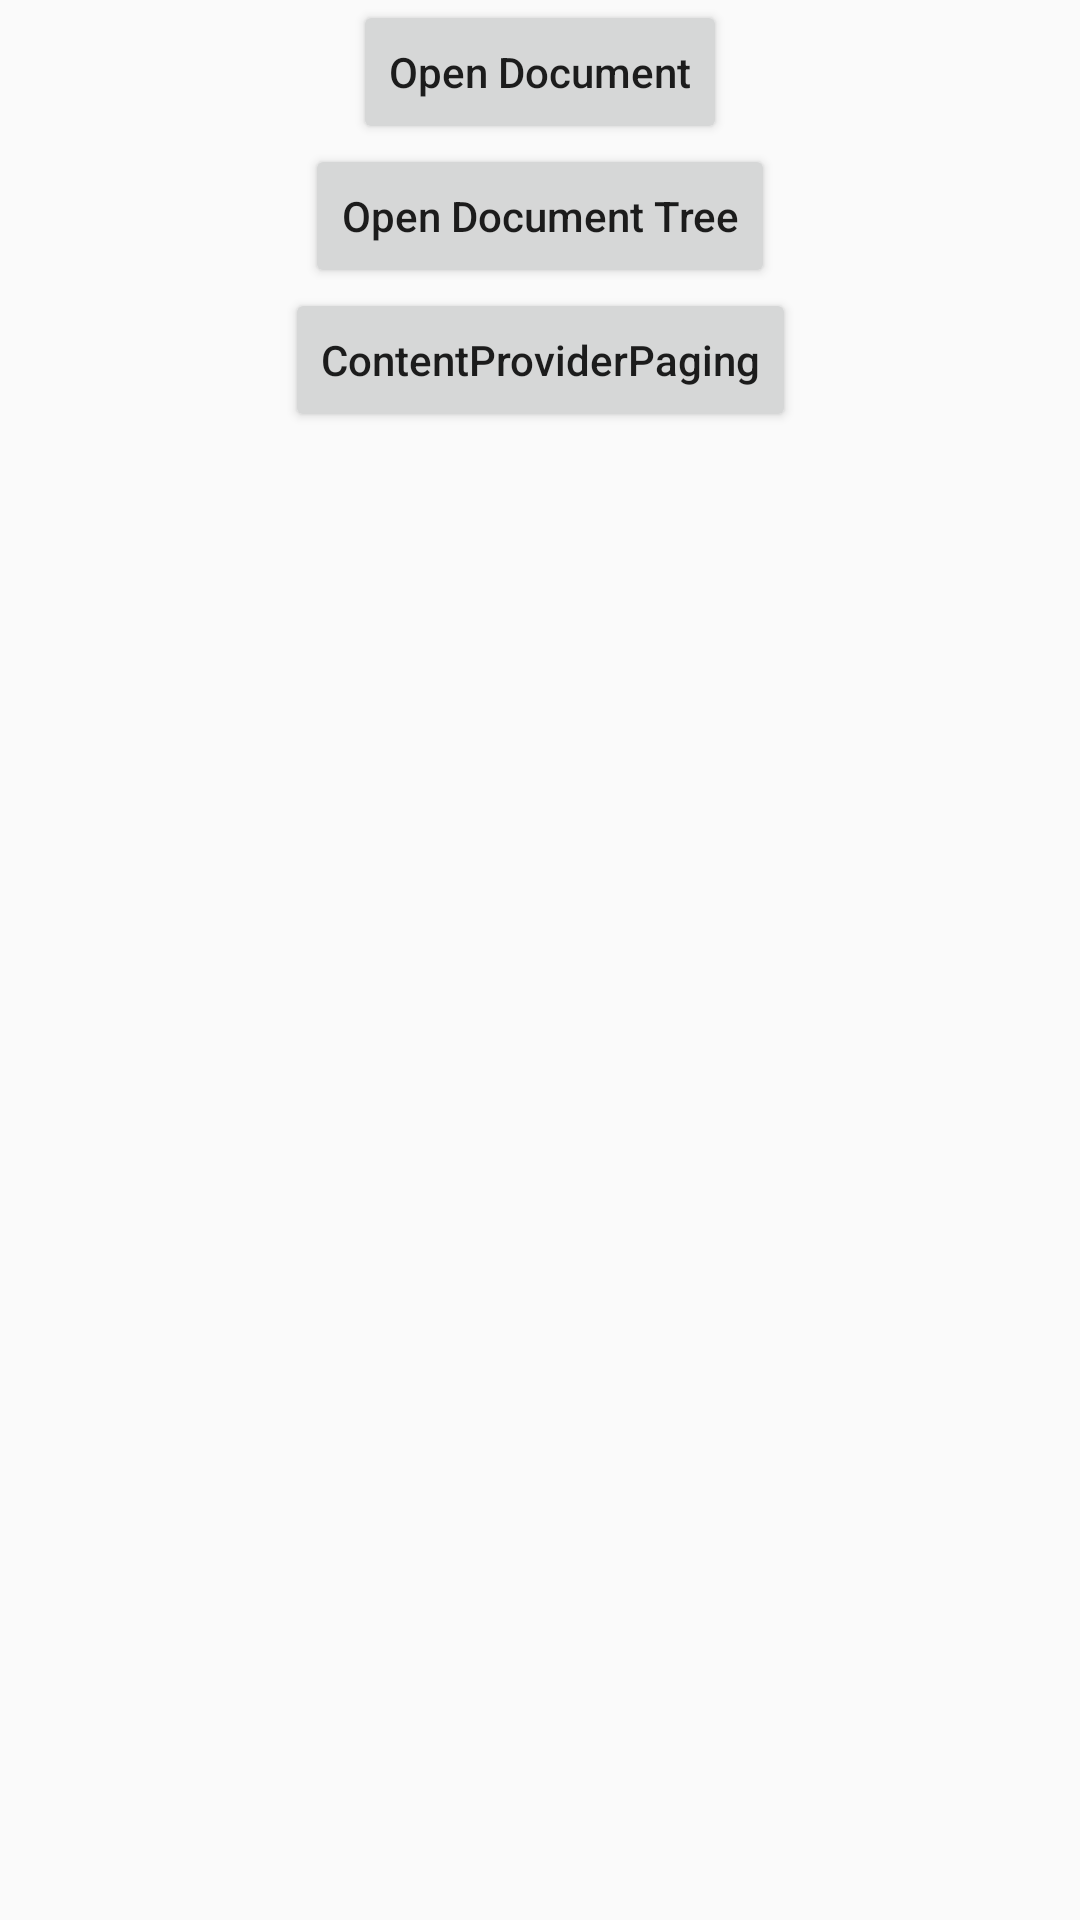

Reconstruct the res/layout file that produces this screen, plus the resources it refers to.
<!-- AndroidManifest.xml: application theme AppTheme -->
<!-- res/layout/activity_main.xml -->
<?xml version="1.0" encoding="utf-8"?>
<androidx.constraintlayout.widget.ConstraintLayout xmlns:android="http://schemas.android.com/apk/res/android"
    xmlns:app="http://schemas.android.com/apk/res-auto"
    xmlns:tools="http://schemas.android.com/tools"
    android:layout_width="match_parent"
    android:layout_height="match_parent"
    tools:context=".MainActivity">

    <androidx.appcompat.widget.AppCompatButton
        android:id="@+id/open_document"
        android:layout_width="wrap_content"
        android:layout_height="wrap_content"
        android:text="Open Document"
        android:onClick="openDocument"
        android:textAllCaps="false"
        app:layout_constraintLeft_toLeftOf="parent"
        app:layout_constraintRight_toRightOf="parent"
        app:layout_constraintTop_toTopOf="parent" />

    <androidx.appcompat.widget.AppCompatButton
        android:id="@+id/open_document_tree"
        android:layout_width="wrap_content"
        android:layout_height="wrap_content"
        android:text="Open Document Tree"
        android:textAllCaps="false"
        android:onClick="openDocumentTree"
        app:layout_constraintTop_toBottomOf="@id/open_document"
        app:layout_constraintLeft_toLeftOf="parent"
        app:layout_constraintRight_toRightOf="parent"/>

    <androidx.appcompat.widget.AppCompatButton
        android:id="@+id/content_provider_paging"
        android:layout_width="wrap_content"
        android:layout_height="wrap_content"
        android:text="ContentProviderPaging"
        android:textAllCaps="false"
        android:onClick="contentProviderPaging"
        app:layout_constraintTop_toBottomOf="@id/open_document_tree"
        app:layout_constraintLeft_toLeftOf="parent"
        app:layout_constraintRight_toRightOf="parent"/>

</androidx.constraintlayout.widget.ConstraintLayout>
<!-- resources referenced by this layout -->
<resources>
  <style name="AppTheme" parent="Theme.AppCompat.Light.DarkActionBar">
          
          <item name="colorPrimary">@color/colorPrimary</item>
          <item name="colorPrimaryDark">@color/colorPrimaryDark</item>
          <item name="colorAccent">@color/colorAccent</item>
      </style>
  <!-- not gathered from this repository: default colours our renderer supplied (Android Studio template values) -->
  <color name="colorPrimary">#FF6200EE</color>
  <color name="colorPrimaryDark">#FF3700B3</color>
  <color name="colorAccent">#FF03DAC5</color>
</resources>
